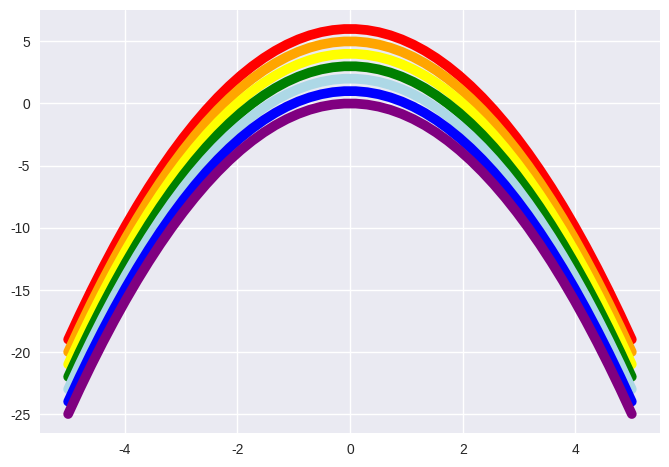

This chart was generated by the following Python code:
import matplotlib.pyplot as plt
import numpy as np

x = np. linspace(-5,5)
y1 = 6 - x**2
y2 = 5 - x**2
y3 = 4 - x**2
y4 = 3 - x**2
y5 = 2 - x**2
y6 = 1 - x**2
y7 = 0 - x**2


plt.style.use('seaborn-v0_8')
fig, ax = plt.subplots()

plt.plot(x, y1, color='red', linewidth=7, linestyle='-')

ax.plot(x,y2, color='orange', linewidth=7, linestyle='-')

plt.plot(x, y3, color='yellow', linewidth=7, linestyle='-')

ax.plot(x,y4, color='green', linewidth=7, linestyle='-')

plt.plot(x, y5, color='lightblue', linewidth=7, linestyle='-')

ax.plot(x,y6, color='blue', linewidth=7, linestyle='-')

plt.plot(x, y7, color='purple', linewidth=7, linestyle='-')


plt.show()